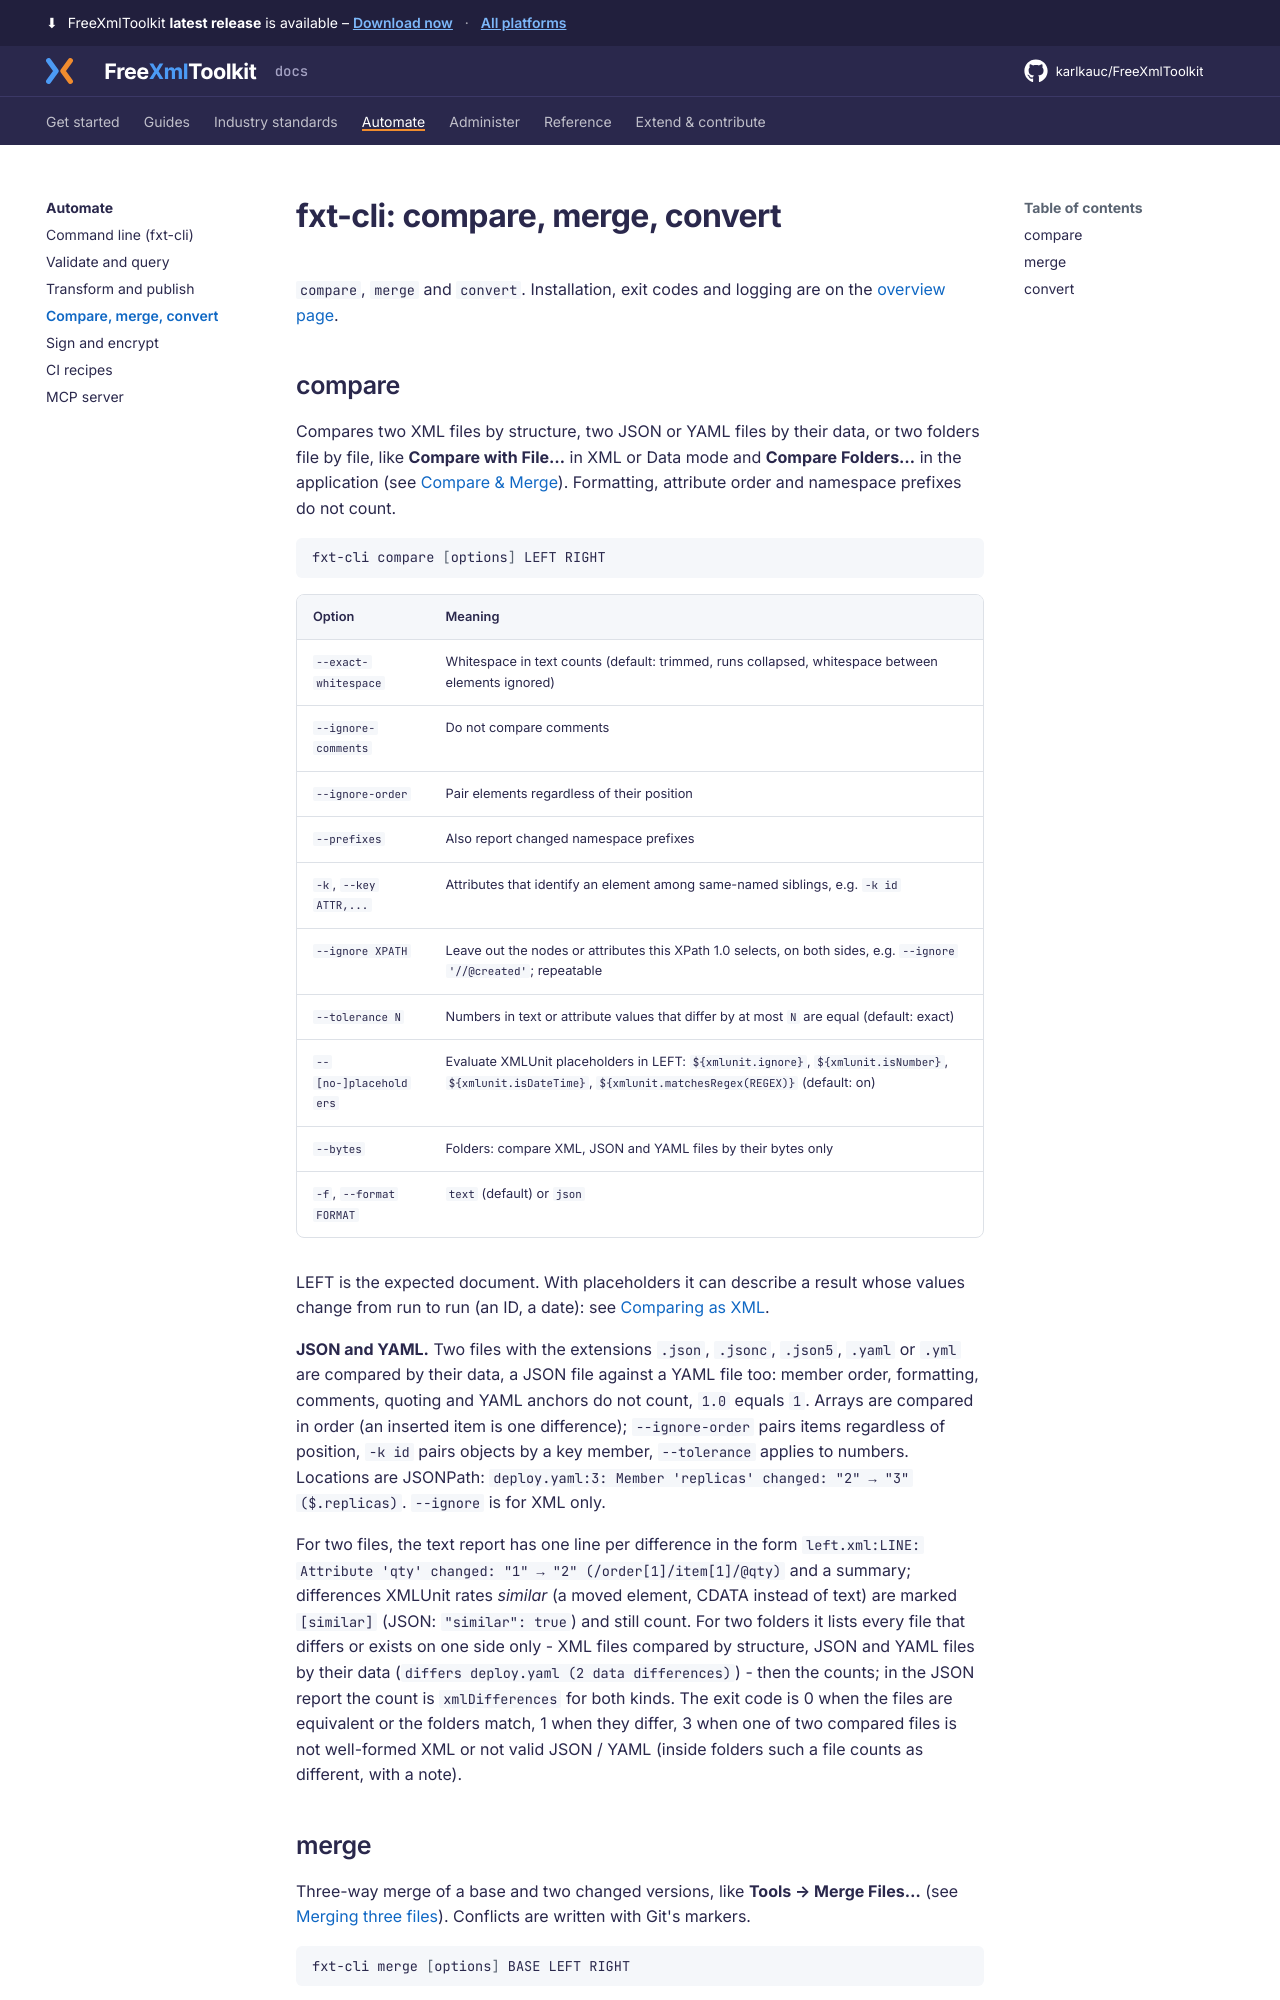

repository: karlkauc/FreeXmlToolkit · page: automate/cli-compare/index.html · generator: mkdocs

# fxt-cli: compare, merge, convert

`compare`, `merge` and `convert`. Installation, exit codes and logging are on the [overview page](command-line.md).

## compare

Compares two XML files by structure, two JSON or YAML files by their data, or two folders file by
file, like **Compare with File…** in XML or Data mode and **Compare Folders…** in the application (see
[Compare & Merge](../guides/compare-merge.md#comparing-as-xml)). Formatting, attribute order and namespace
prefixes do not count.

```bash
fxt-cli compare [options] LEFT RIGHT
```

| Option | Meaning |
|---|---|
| `--exact-whitespace` | Whitespace in text counts (default: trimmed, runs collapsed, whitespace between elements ignored) |
| `--ignore-comments` | Do not compare comments |
| `--ignore-order` | Pair elements regardless of their position |
| `--prefixes` | Also report changed namespace prefixes |
| `-k`, `--key ATTR,...` | Attributes that identify an element among same-named siblings, e.g. `-k id` |
| `--ignore XPATH` | Leave out the nodes or attributes this XPath 1.0 selects, on both sides, e.g. `--ignore '//@created'`; repeatable |
| `--tolerance N` | Numbers in text or attribute values that differ by at most `N` are equal (default: exact) |
| `--[no-]placeholders` | Evaluate XMLUnit placeholders in LEFT: `${xmlunit.ignore}`, `${xmlunit.isNumber}`, `${xmlunit.isDateTime}`, `${xmlunit.matchesRegex(REGEX)}` (default: on) |
| `--bytes` | Folders: compare XML, JSON and YAML files by their bytes only |
| `-f`, `--format FORMAT` | `text` (default) or `json` |

LEFT is the expected document. With placeholders it can describe a result whose values change from
run to run (an ID, a date): see [Comparing as XML](../guides/compare-merge.md#comparing-as-xml).

**JSON and YAML.** Two files with the extensions `.json`, `.jsonc`, `.json5`, `.yaml` or `.yml` are
compared by their data, a JSON file against a YAML file too: member order, formatting, comments,
quoting and YAML anchors do not count, `1.0` equals `1`. Arrays are compared in order (an inserted
item is one difference); `--ignore-order` pairs items regardless of position, `-k id` pairs objects
by a key member, `--tolerance` applies to numbers. Locations are JSONPath:
`deploy.yaml:3: Member 'replicas' changed: "2" → "3" ($.replicas)`. `--ignore` is for XML only.

For two files, the text report has one line per difference in the form
`left.xml:LINE: Attribute 'qty' changed: "1" → "2" (/order[1]/item[1]/@qty)` and a summary;
differences XMLUnit rates *similar* (a moved element, CDATA instead of text) are marked `[similar]`
(JSON: `"similar": true`) and still count. For
two folders it lists every file that differs or exists on one side only - XML files compared by
structure, JSON and YAML files by their data (`differs    deploy.yaml (2 data differences)`) - then
the counts; in the JSON report the count is `xmlDifferences` for both kinds. The exit
code is 0 when the files are equivalent or the folders match, 1 when they differ, 3 when one of two
compared files is not well-formed XML or not valid JSON / YAML (inside folders such a file counts as
different, with a note).
